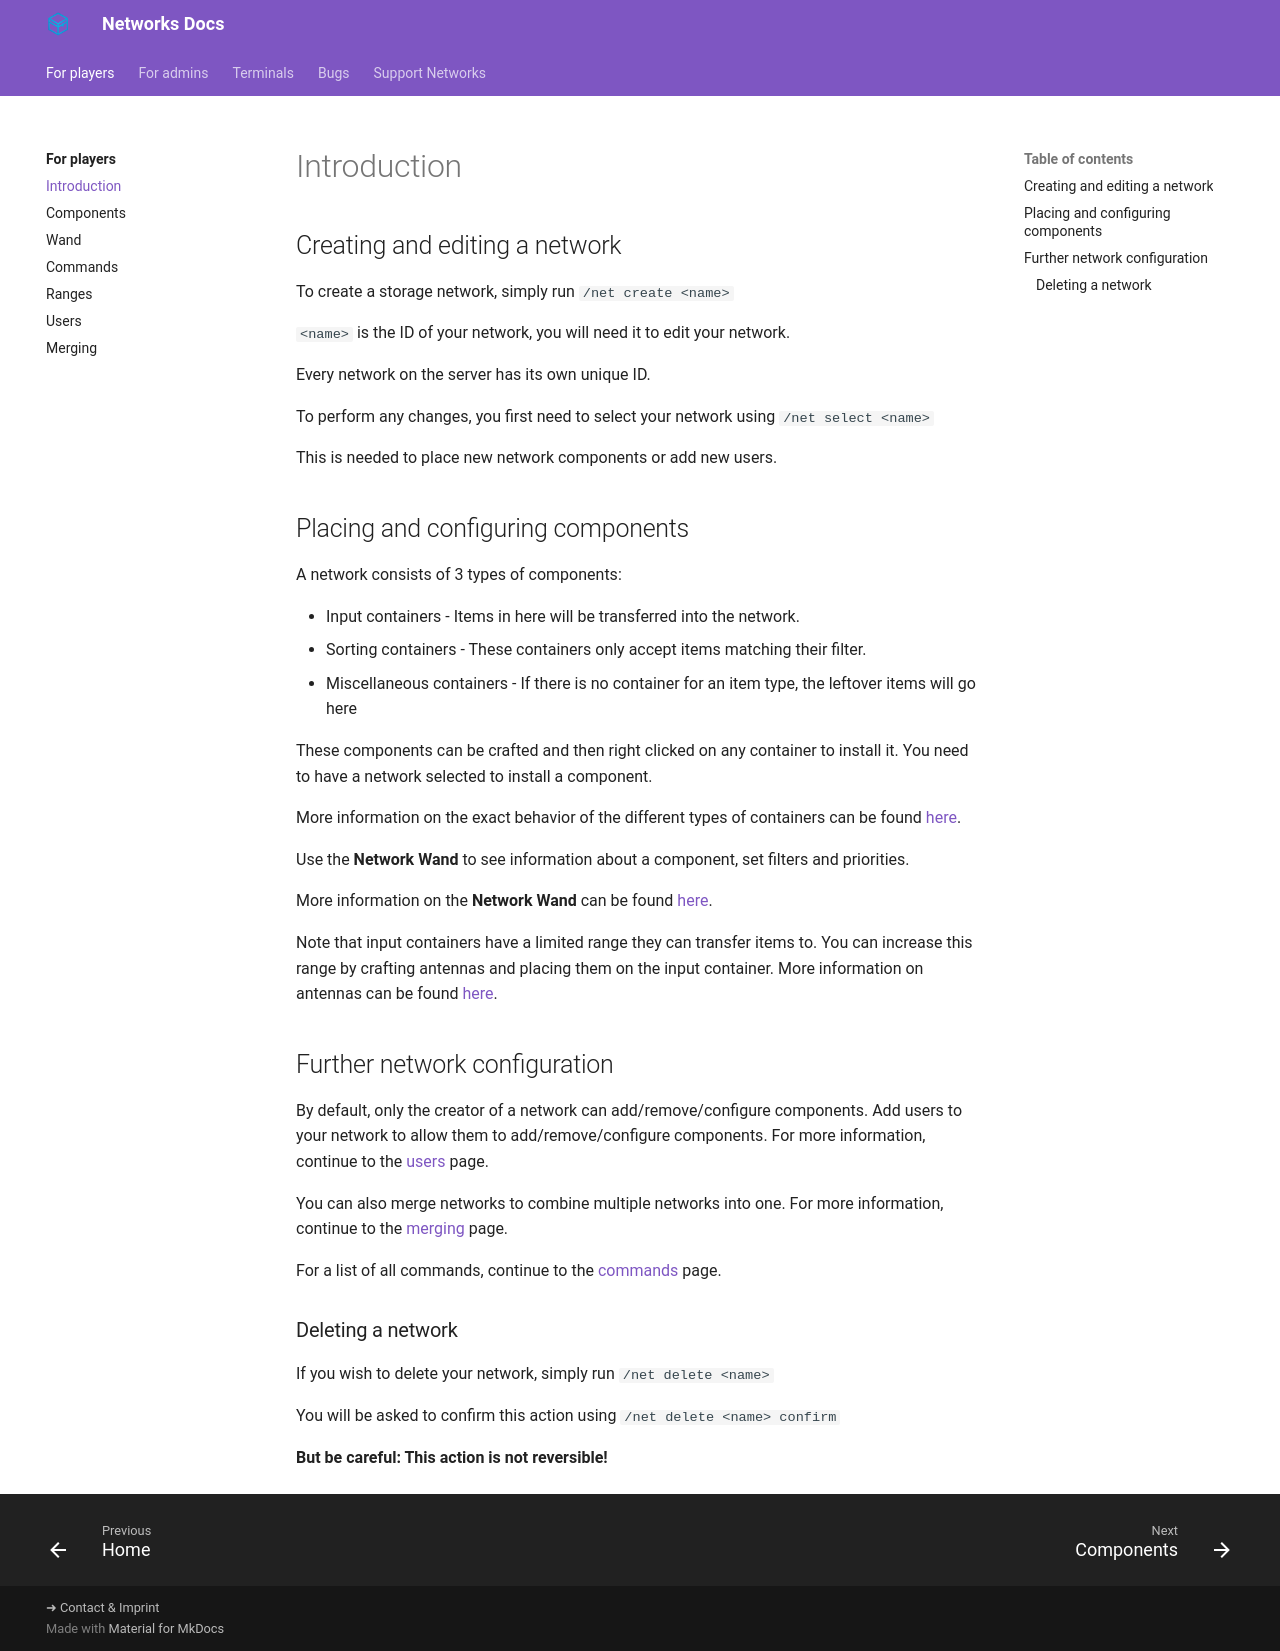

repository: Kwantux/networks-docs · page: players/basics/index.html · generator: mkdocs

## Creating and editing a network

To create a storage network, simply run `/net create <name>`

`<name>` is the ID of your network, you will need it to edit your network.

Every network on the server has its own unique ID.

To perform any changes, you first need to select your network using `/net select <name>`

This is needed to place new network components or add new users.

## Placing and configuring components

A network consists of 3 types of components:

* Input containers - Items in here will be transferred into the network.
* Sorting containers - These containers only accept items matching their filter.
* Miscellaneous containers - If there is no container for an item type, the leftover items will go here

These components can be crafted and then right clicked on any container to install it.
You need to have a network selected to install a component.

More information on the exact behavior of the different types of containers can be found [here](/players/components).

Use the **Network Wand** to see information about a component, set filters and priorities.

More information on the **Network Wand** can be found [here](/players/wand).

Note that input containers have a limited range they can transfer items to.
You can increase this range by crafting antennas and placing them on the input container.
More information on antennas can be found [here](/players/range).

## Further network configuration

By default, only the creator of a network can add/remove/configure components.
Add users to your network to allow them to add/remove/configure components.
For more information, continue to the [users](/players/users) page.

You can also merge networks to combine multiple networks into one.
For more information, continue to the [merging](/players/merging) page.

For a list of all commands, continue to the [commands](/players/commands) page.

### Deleting a network

If you wish to delete your network, simply run `/net delete <name>`

You will be asked to confirm this action using `/net delete <name> confirm`

**But be careful: This action is not reversible!**
